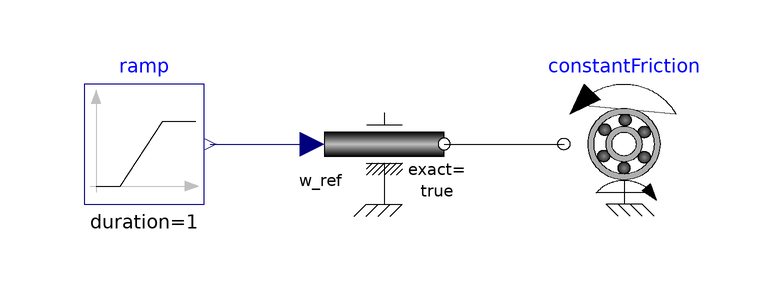

The component connection diagram of the Modelica model below, drawn from its own Placement and Line annotations.

model RotationalConstantFriction "Testing rotational constant friction"
  extends Modelica.Icons.Example;
  Components.Rotational.RollingFriction constantFriction(
    tau_constant=1,
    w_linear=0.1,
    useHeatPort=false)
    annotation (Placement(transformation(extent={{50,-10},{30,10}})));
  Modelica.Mechanics.Rotational.Sources.Speed speed(exact = true) annotation(Placement(transformation(extent = {{-10, -10}, {10, 10}})));
  Modelica.Blocks.Sources.Ramp ramp(height = 2, duration = 1, offset = -1, startTime = 0) annotation(Placement(transformation(extent = {{-50, -10}, {-30, 10}})));
equation
  connect(ramp.y, speed.w_ref) annotation(Line(points = {{-29, 0}, {-12, 0}}, color = {0, 0, 127}, smooth = Smooth.None));
  connect(speed.flange, constantFriction.flange) annotation(Line(points = {{10, 0}, {30, 0}}, color = {0, 0, 0}, smooth = Smooth.None));
  annotation(Diagram(coordinateSystem(preserveAspectRatio = false, extent = {{-100, -100}, {100, 100}}), graphics));
end RotationalConstantFriction;